Run: headless pygame with SDL's dummy video driver; simulated clock (each Clock.tick advances the game by its frame time, no real sleeping); random seed 0; keys injected as events and as key.get_pressed() state; no mouse input.
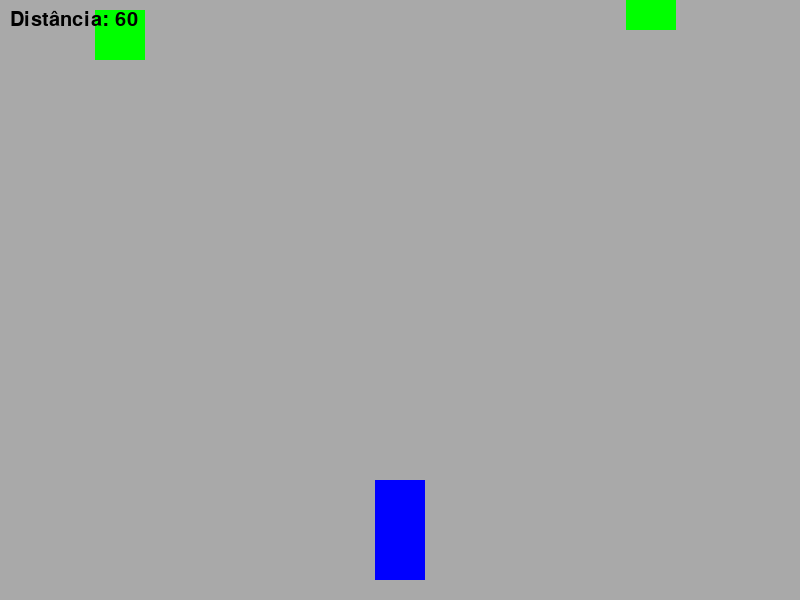
Frame 1 of 3 · flips 1–60 · no input
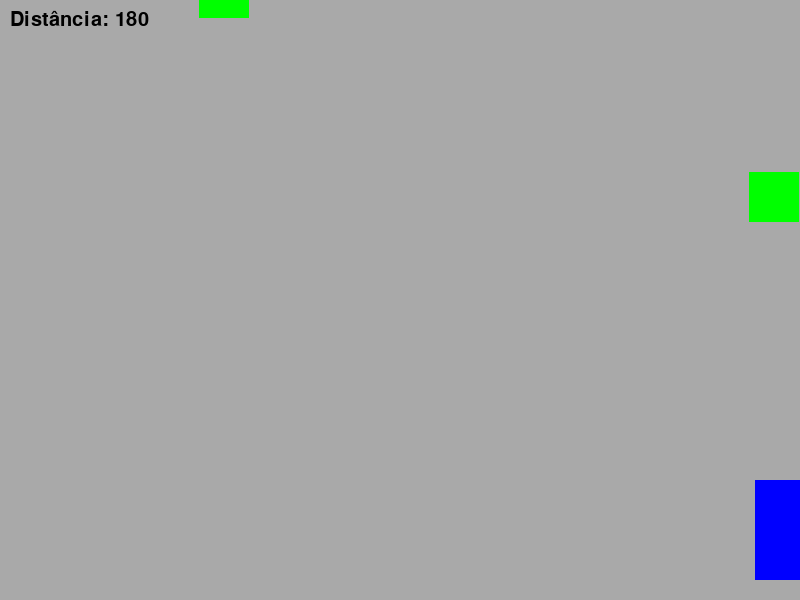
Frame 2 of 3 · flips 61–180 · tapped SPACE, RETURN · held RIGHT (→), D
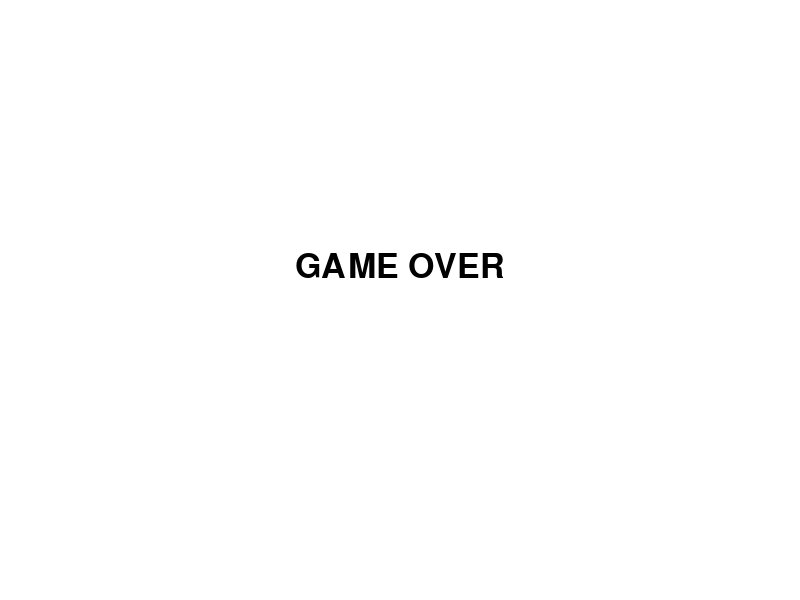
Frame 3 of 3 · flips 181–300 · held DOWN (↓), S (game ended)

The pygame program that drew these frames:

import pygame # type: ignore
import random

# Inicialização do Pygame
pygame.init()

# Definindo as cores
BRANCO = (255, 255, 255)
PRETO = (0, 0, 0)
VERDE = (0, 255, 0)
AZUL = (0, 0, 255)
CINZA = (169, 169, 169)

# Tamanho da tela
LARGURA_TELA = 800
ALTURA_TELA = 600
tela = pygame.display.set_mode((LARGURA_TELA, ALTURA_TELA))
pygame.display.set_caption("Jogo de Corrida 2D")

# Parâmetros do carro
carro_width = 50
carro_height = 100
carro_x = LARGURA_TELA // 2 - carro_width // 2
carro_y = ALTURA_TELA - carro_height - 20
carro_velocidade = 10

# Obstáculos - Definindo como variável global
obstaculos = []

# Parâmetros do obstáculo
obstaculo_width = 50
obstaculo_height = 50
obstaculo_velocidade = 5  # Variável global de velocidade do obstáculo

# Configuração do relógio
clock = pygame.time.Clock()

# Função para desenhar o carro
def desenhar_carro(x, y):
    pygame.draw.rect(tela, AZUL, (x, y, carro_width, carro_height))

# Função para desenhar os obstáculos
def desenhar_obstaculos(obstaculos):
    for obstaculo in obstaculos:
        pygame.draw.rect(tela, VERDE, (obstaculo[0], obstaculo[1], obstaculo_width, obstaculo_height))

# Função para criar novos obstáculos
def gerar_obstaculo():
    x = random.randint(0, LARGURA_TELA - obstaculo_width)
    y = -obstaculo_height
    return [x, y]

# Função de colisão
def colisao(car_x, car_y, obstaculos):
    for obstaculo in obstaculos:
        if car_x < obstaculo[0] + obstaculo_width and car_x + carro_width > obstaculo[0]:
            if car_y < obstaculo[1] + obstaculo_height and car_y + carro_height > obstaculo[1]:
                return True
    return False

# Função principal do jogo
def jogo():
    global carro_x, carro_y, obstaculos, obstaculo_velocidade  # Tornando obstaculos e obstaculo_velocidade globais

    obstaculos.clear()  # Agora funciona corretamente
    distancia = 0
    run = True

    while run:
        clock.tick(60)  # FPS (frames por segundo)
        
        # Checando eventos
        for event in pygame.event.get():
            if event.type == pygame.QUIT:
                run = False
        
        # Movimentação do carro
        keys = pygame.key.get_pressed()
        if keys[pygame.K_LEFT] and carro_x > 0:
            carro_x -= carro_velocidade
        if keys[pygame.K_RIGHT] and carro_x < LARGURA_TELA - carro_width:
            carro_x += carro_velocidade
        
        # Atualizando obstáculos
        for obstaculo in obstaculos:
            obstaculo[1] += obstaculo_velocidade

        # Remover obstáculos que saíram da tela
        obstaculos = [obstaculo for obstaculo in obstaculos if obstaculo[1] < ALTURA_TELA]
        
        # Gerar novos obstáculos aleatórios
        if random.randint(1, 100) <= 3:
            obstaculos.append(gerar_obstaculo())

        # Verificar colisões
        if colisao(carro_x, carro_y, obstaculos):
            run = False  # Finaliza o jogo se houve colisão

        # Aumentar pontuação e dificuldade
        distancia += 1
        if distancia % 100 == 0:  # Aumenta a velocidade a cada 100 metros
            obstaculo_velocidade += 1
        
        # Preencher a tela com cor de fundo
        tela.fill(CINZA)
        
        # Desenhar elementos do jogo
        desenhar_carro(carro_x, carro_y)
        desenhar_obstaculos(obstaculos)

        # Mostrar pontuação na tela
        font = pygame.font.SysFont("Arial", 30)
        texto_pontuacao = font.render(f"Distância: {distancia}", True, PRETO)
        tela.blit(texto_pontuacao, (10, 10))

        # Atualizar a tela
        pygame.display.update()

    # Exibir mensagem de fim de jogo
    tela.fill(BRANCO)
    font_game_over = pygame.font.SysFont("Arial", 50)
    texto_game_over = font_game_over.render("GAME OVER", True, PRETO)
    tela.blit(texto_game_over, (LARGURA_TELA // 2 - texto_game_over.get_width() // 2, ALTURA_TELA // 2 - 50))
    pygame.display.update()

    # Esperar para fechar a janela
    pygame.time.wait(2000)

    pygame.quit()

# Iniciar o jogo
jogo()
